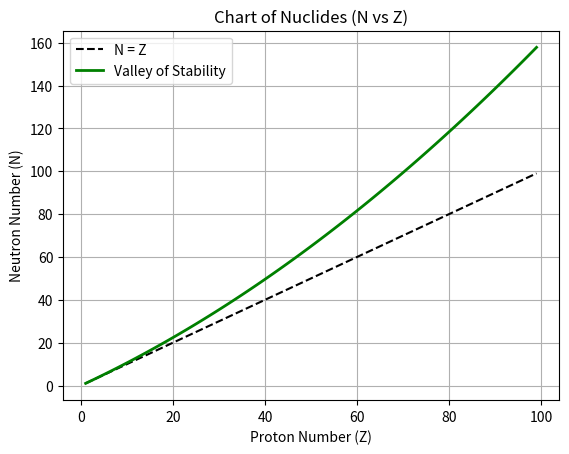

The matplotlib source for this figure:
%matplotlib inline
import numpy as np
import matplotlib.pyplot as plt

def main():
    Z = np.arange(1, 100)
    # Valley of stability approximation N ~ Z + 0.006 * Z^2
    N_stable = Z + 0.006 * Z**2
    
    plt.plot(Z, Z, 'k--', label='N = Z')
    plt.plot(Z, N_stable, 'g-', lw=2, label='Valley of Stability')
    plt.title('Chart of Nuclides (N vs Z)')
    plt.xlabel('Proton Number (Z)')
    plt.ylabel('Neutron Number (N)')
    plt.legend()
    plt.grid()
    plt.show()

if __name__ == '__main__':
    main()
